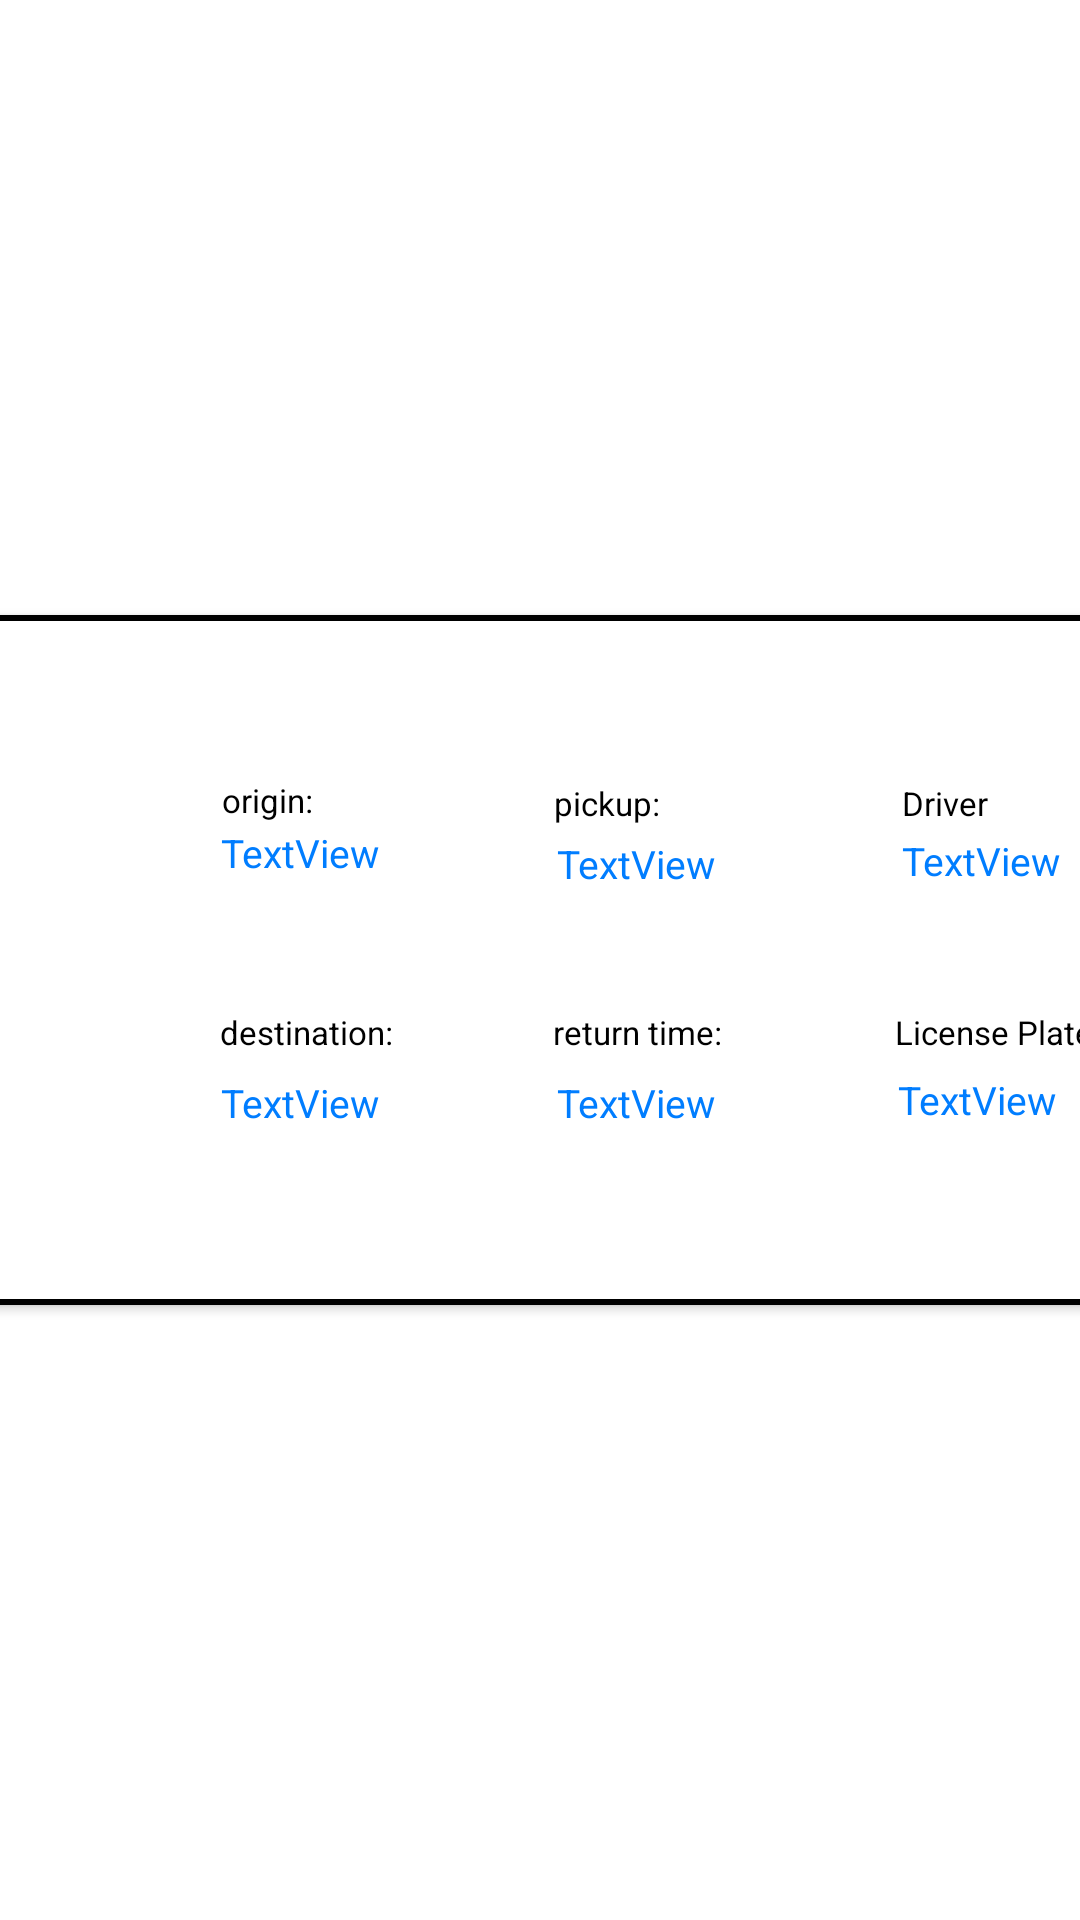

Produce the Android XML layout that renders to this screen, including the resource entries it uses.
<!-- AndroidManifest.xml: application theme Theme.SkiLift -->
<!-- res/layout/my_rides_row.xml -->
<?xml version="1.0" encoding="utf-8"?>
<androidx.constraintlayout.widget.ConstraintLayout xmlns:android="http://schemas.android.com/apk/res/android"
  xmlns:app="http://schemas.android.com/apk/res-auto"
  xmlns:tools="http://schemas.android.com/tools"
  android:layout_width="match_parent"
  android:layout_height="wrap_content">

  <androidx.cardview.widget.CardView
    android:layout_width="394dp"
    android:layout_height="230dp"
    app:layout_constraintBottom_toBottomOf="parent"
    app:layout_constraintEnd_toEndOf="parent"
    app:layout_constraintStart_toStartOf="parent"
    app:layout_constraintTop_toTopOf="parent">

    <androidx.constraintlayout.widget.ConstraintLayout
      android:layout_width="400dp"
      android:layout_height="230dp"
      android:background="@drawable/border">

      <TextView
        android:id="@+id/myRidePickup"
        android:layout_width="110dp"
        android:layout_height="38dp"
        android:text="TextView"
        android:textColor="@color/ic_launcher_sl_background"
        android:textSize="13dp"
        app:layout_constraintBottom_toBottomOf="parent"
        app:layout_constraintEnd_toEndOf="parent"
        app:layout_constraintHorizontal_bias="0.72"
        app:layout_constraintStart_toStartOf="parent"
        app:layout_constraintTop_toTopOf="parent"
        app:layout_constraintVertical_bias="0.364" />

      <TextView
        android:id="@+id/myRideOrigin"
        android:layout_width="108dp"
        android:layout_height="60dp"
        android:text="TextView"
        android:textColor="@color/ic_launcher_sl_background"
        android:textSize="13dp"
        app:layout_constraintBottom_toBottomOf="parent"
        app:layout_constraintEnd_toEndOf="parent"
        app:layout_constraintHorizontal_bias="0.287"
        app:layout_constraintStart_toStartOf="parent"
        app:layout_constraintTop_toTopOf="parent"
        app:layout_constraintVertical_bias="0.395" />

      <TextView
        android:id="@+id/myRideDestination"
        android:layout_width="110dp"
        android:layout_height="38dp"
        android:text="TextView"
        android:textColor="@color/ic_launcher_sl_background"
        android:textSize="13dp"
        app:layout_constraintBottom_toBottomOf="parent"
        app:layout_constraintEnd_toEndOf="parent"
        app:layout_constraintHorizontal_bias="0.29"
        app:layout_constraintStart_toStartOf="parent"
        app:layout_constraintTop_toTopOf="parent"
        app:layout_constraintVertical_bias="0.855" />

      <TextView
        android:id="@+id/myRideReturn"
        android:layout_width="110dp"
        android:layout_height="38dp"
        android:text="TextView"
        android:textColor="@color/ic_launcher_sl_background"
        android:textSize="13dp"
        app:layout_constraintBottom_toBottomOf="parent"
        app:layout_constraintEnd_toEndOf="parent"
        app:layout_constraintHorizontal_bias="0.72"
        app:layout_constraintStart_toStartOf="parent"
        app:layout_constraintTop_toTopOf="parent"
        app:layout_constraintVertical_bias="0.855" />

      <TextView
        android:id="@+id/myRideLicense"
        android:layout_width="75dp"
        android:layout_height="49dp"
        android:text="TextView"
        android:textColor="@color/ic_launcher_sl_background"
        android:textSize="13dp"
        app:layout_constraintBottom_toBottomOf="parent"
        app:layout_constraintEnd_toEndOf="parent"
        app:layout_constraintHorizontal_bias="1.02"
        app:layout_constraintStart_toStartOf="parent"
        app:layout_constraintTop_toTopOf="parent"
        app:layout_constraintVertical_bias="0.911" />

      <ImageView
        android:id="@+id/imageView"
        android:layout_width="65dp"
        android:layout_height="61dp"
        app:layout_constraintBottom_toBottomOf="parent"
        app:layout_constraintEnd_toEndOf="parent"
        app:layout_constraintHorizontal_bias="0.009"
        app:layout_constraintStart_toStartOf="parent"
        app:layout_constraintTop_toTopOf="parent"
        app:layout_constraintVertical_bias="0.522"
        app:srcCompat="@drawable/snowy_mountains" />

      <TextView
        android:id="@+id/textView6"
        android:layout_width="wrap_content"
        android:layout_height="wrap_content"
        android:text="License Plate:"
        android:textColor="@color/black"
        android:textSize="11dp"
        app:layout_constraintBottom_toBottomOf="parent"
        app:layout_constraintEnd_toEndOf="parent"
        app:layout_constraintHorizontal_bias=".996"
        app:layout_constraintStart_toStartOf="parent"
        app:layout_constraintTop_toTopOf="parent"
        app:layout_constraintVertical_bias="0.63" />

      <TextView
        android:id="@+id/textView7"
        android:layout_width="wrap_content"
        android:layout_height="wrap_content"
        android:text="origin:"
        android:textColor="@color/black"
        android:textSize="11dp"
        app:layout_constraintBottom_toBottomOf="parent"
        app:layout_constraintEnd_toEndOf="parent"
        app:layout_constraintHorizontal_bias=".223"
        app:layout_constraintStart_toStartOf="parent"
        app:layout_constraintTop_toTopOf="parent"
        app:layout_constraintVertical_bias="0.213" />

      <TextView
        android:id="@+id/textView8"
        android:layout_width="wrap_content"
        android:layout_height="wrap_content"
        android:text="destination:"
        android:textColor="@color/black"
        android:textSize="11dp"
        app:layout_constraintBottom_toBottomOf="parent"
        app:layout_constraintEnd_toEndOf="parent"
        app:layout_constraintHorizontal_bias="0.24"
        app:layout_constraintStart_toStartOf="parent"
        app:layout_constraintTop_toTopOf="parent"
        app:layout_constraintVertical_bias="0.63" />

      <TextView
        android:id="@+id/textView9"
        android:layout_width="wrap_content"
        android:layout_height="wrap_content"
        android:text="pickup:"
        android:textColor="@color/black"
        android:textSize="11dp"
        app:layout_constraintBottom_toBottomOf="parent"
        app:layout_constraintEnd_toEndOf="parent"
        app:layout_constraintHorizontal_bias="0.557"
        app:layout_constraintStart_toStartOf="parent"
        app:layout_constraintTop_toTopOf="parent"
        app:layout_constraintVertical_bias="0.218" />

      <TextView
        android:id="@+id/textView10"
        android:layout_width="wrap_content"
        android:layout_height="wrap_content"
        android:text="return time:"
        android:textColor="@color/black"
        android:textSize="11dp"
        app:layout_constraintBottom_toBottomOf="parent"
        app:layout_constraintEnd_toEndOf="parent"
        app:layout_constraintHorizontal_bias="0.593"
        app:layout_constraintStart_toStartOf="parent"
        app:layout_constraintTop_toTopOf="parent"
        app:layout_constraintVertical_bias="0.63" />

      <TextView
        android:id="@+id/textView11"
        android:layout_width="wrap_content"
        android:layout_height="wrap_content"
        android:text="Driver"
        android:textColor="@color/black"
        android:textSize="11dp"
        app:layout_constraintBottom_toBottomOf="parent"
        app:layout_constraintEnd_toEndOf="parent"
        app:layout_constraintHorizontal_bias="0.886"
        app:layout_constraintStart_toStartOf="parent"
        app:layout_constraintTop_toTopOf="parent"
        app:layout_constraintVertical_bias="0.218" />

      <TextView
        android:id="@+id/myRideDriver"
        android:layout_width="72dp"
        android:layout_height="52dp"
        android:text="TextView"
        android:textColor="@color/ic_launcher_sl_background"
        android:textSize="13dp"
        app:layout_constraintBottom_toBottomOf="parent"
        app:layout_constraintEnd_toEndOf="parent"
        app:layout_constraintHorizontal_bias="1.015"
        app:layout_constraintStart_toStartOf="parent"
        app:layout_constraintTop_toTopOf="parent"
        app:layout_constraintVertical_bias="0.393" />

      <ImageView
        android:id="@+id/delete"
        android:layout_width="39dp"
        android:layout_height="28dp"
        app:layout_constraintBottom_toBottomOf="parent"
        app:layout_constraintEnd_toEndOf="parent"
        app:layout_constraintHorizontal_bias="0.0"
        app:layout_constraintStart_toStartOf="parent"
        app:layout_constraintTop_toTopOf="parent"
        app:layout_constraintVertical_bias="1.0"
        app:srcCompat="@drawable/delete" />

    </androidx.constraintlayout.widget.ConstraintLayout>
  </androidx.cardview.widget.CardView>

</androidx.constraintlayout.widget.ConstraintLayout>
<!-- resources referenced by this layout -->
<resources>
  <color name="black">#FF000000</color>
  <color name="ic_launcher_sl_background">#007DFF</color>
  <!-- drawable border (drawable) -->
  <?xml version="1.0" encoding="utf-8"?>
  <layer-list xmlns:android="http://schemas.android.com/apk/res/android">
  <item>
    <shape
      android:shape="rectangle">
      <padding android:left="15dp"
        android:right="15dp"
        android:top="15dp"
        android:bottom="15dp"/>
      <stroke android:width="2dp"
        android:color="@color/black"/>
    </shape>
  </item><item android:left="-5dp"
  android:right="-5dp"
  android:top="-5dp"
  android:bottom="-5dp">
  <shape android:shape="rectangle">
    <solid android:color="@color/white" />
  </shape></item></layer-list>
  <style name="Theme.SkiLift" parent="Theme.MaterialComponents.DayNight.NoActionBar">
          
          <item name="colorPrimary">@color/purple_500</item>
          <item name="colorPrimaryVariant">@color/purple_700</item>
          <item name="colorOnPrimary">@color/white</item>
          
          <item name="colorSecondary">@color/teal_200</item>
          <item name="colorSecondaryVariant">@color/teal_700</item>
          <item name="colorOnSecondary">@color/black</item>
          
          <item name="android:statusBarColor" tools:targetApi="l">?attr/colorPrimaryVariant</item>
          
      </style>
  <color name="white">#FFFFFFFF</color>
  <color name="purple_500">#FF6200EE</color>
  <color name="purple_700">#FF3700B3</color>
  <color name="teal_200">#FF03DAC5</color>
  <color name="teal_700">#FF018786</color>
</resources>
